Labelled photos from "Clauliflower-Disease-Classification", an image-classification folder in sourov526/Clauliflower-Disease-Classification. The possible labels are: cauliflower healthy, cauliflower healthy leaf, cauliflower leaf black rot, cauliflower leaf red spot, cauliflower spot rot.

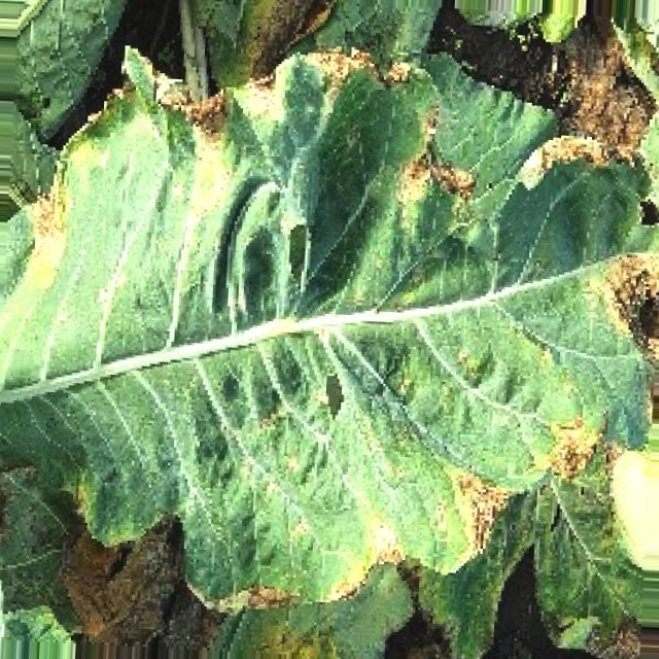
Label: cauliflower leaf red spot

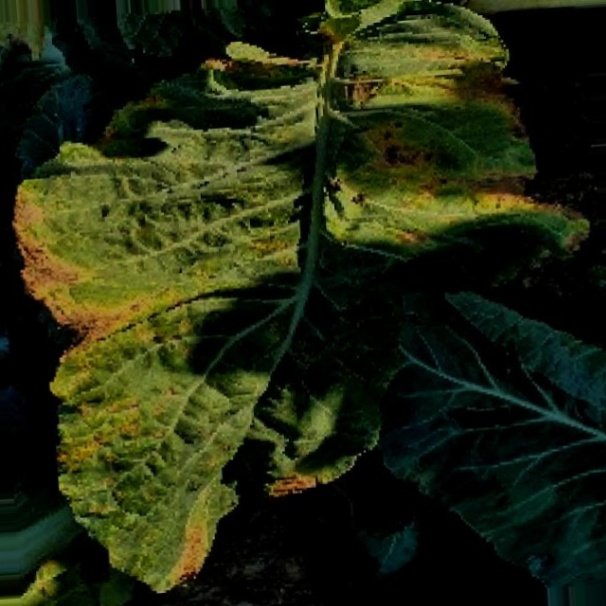
Label: cauliflower leaf black rot

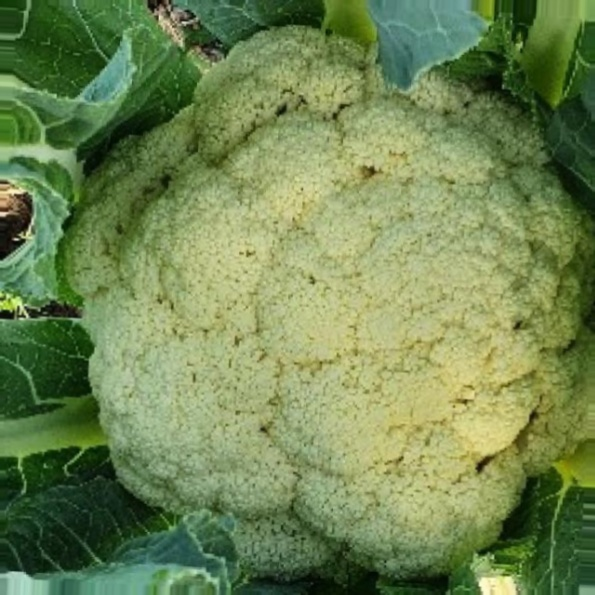
Label: cauliflower healthy

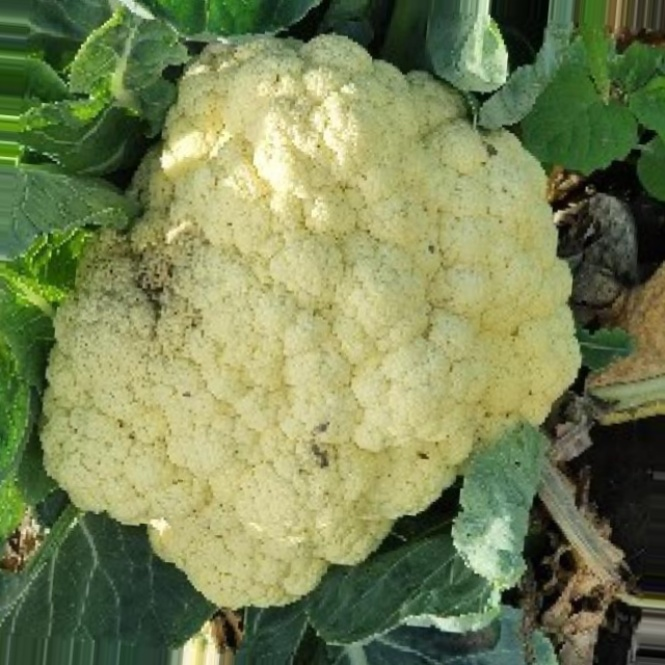
Label: cauliflower spot rot

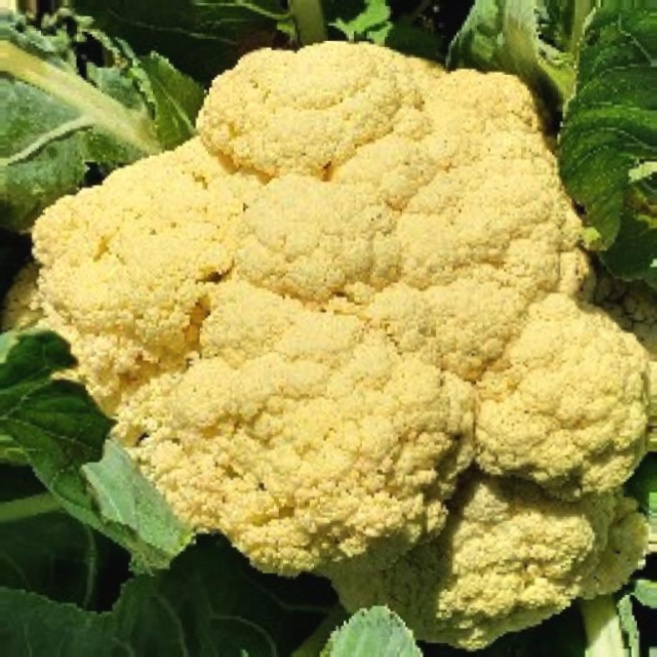
Label: cauliflower healthy

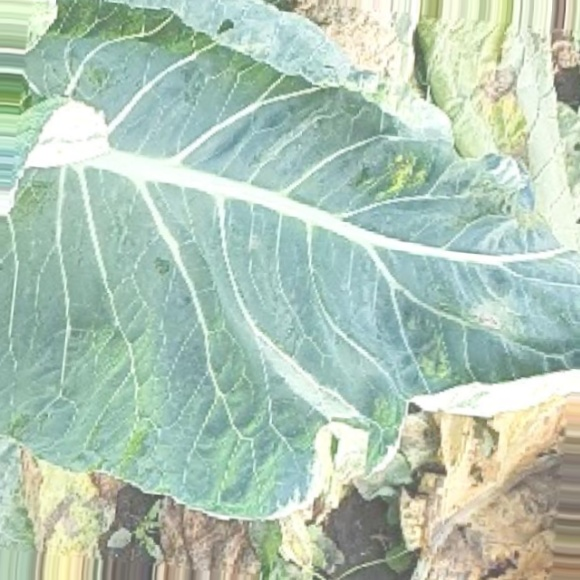
Label: cauliflower healthy leaf
